25-way image classification set "flavia" from GitHub (RobKing9/leaf_recognation); label vocabulary: big-fruited holly, Canadian poplar, Chinese toon, Chinese cinnamon, crape myrtle, Ford woodlotus, glossy privet, Japan arrowwood, Japanese flowering cherry, Japanese cheesewood, Japanese maple, Kalopanax septemlobus, Mahonia bealei, nanmu, camphor tree, goldenrain tree, osmanthus flowers, peach, pubescent bamboo, southern magnolia, tangerine, trident maple, true indigo, wintersweet, yew podocarpus.

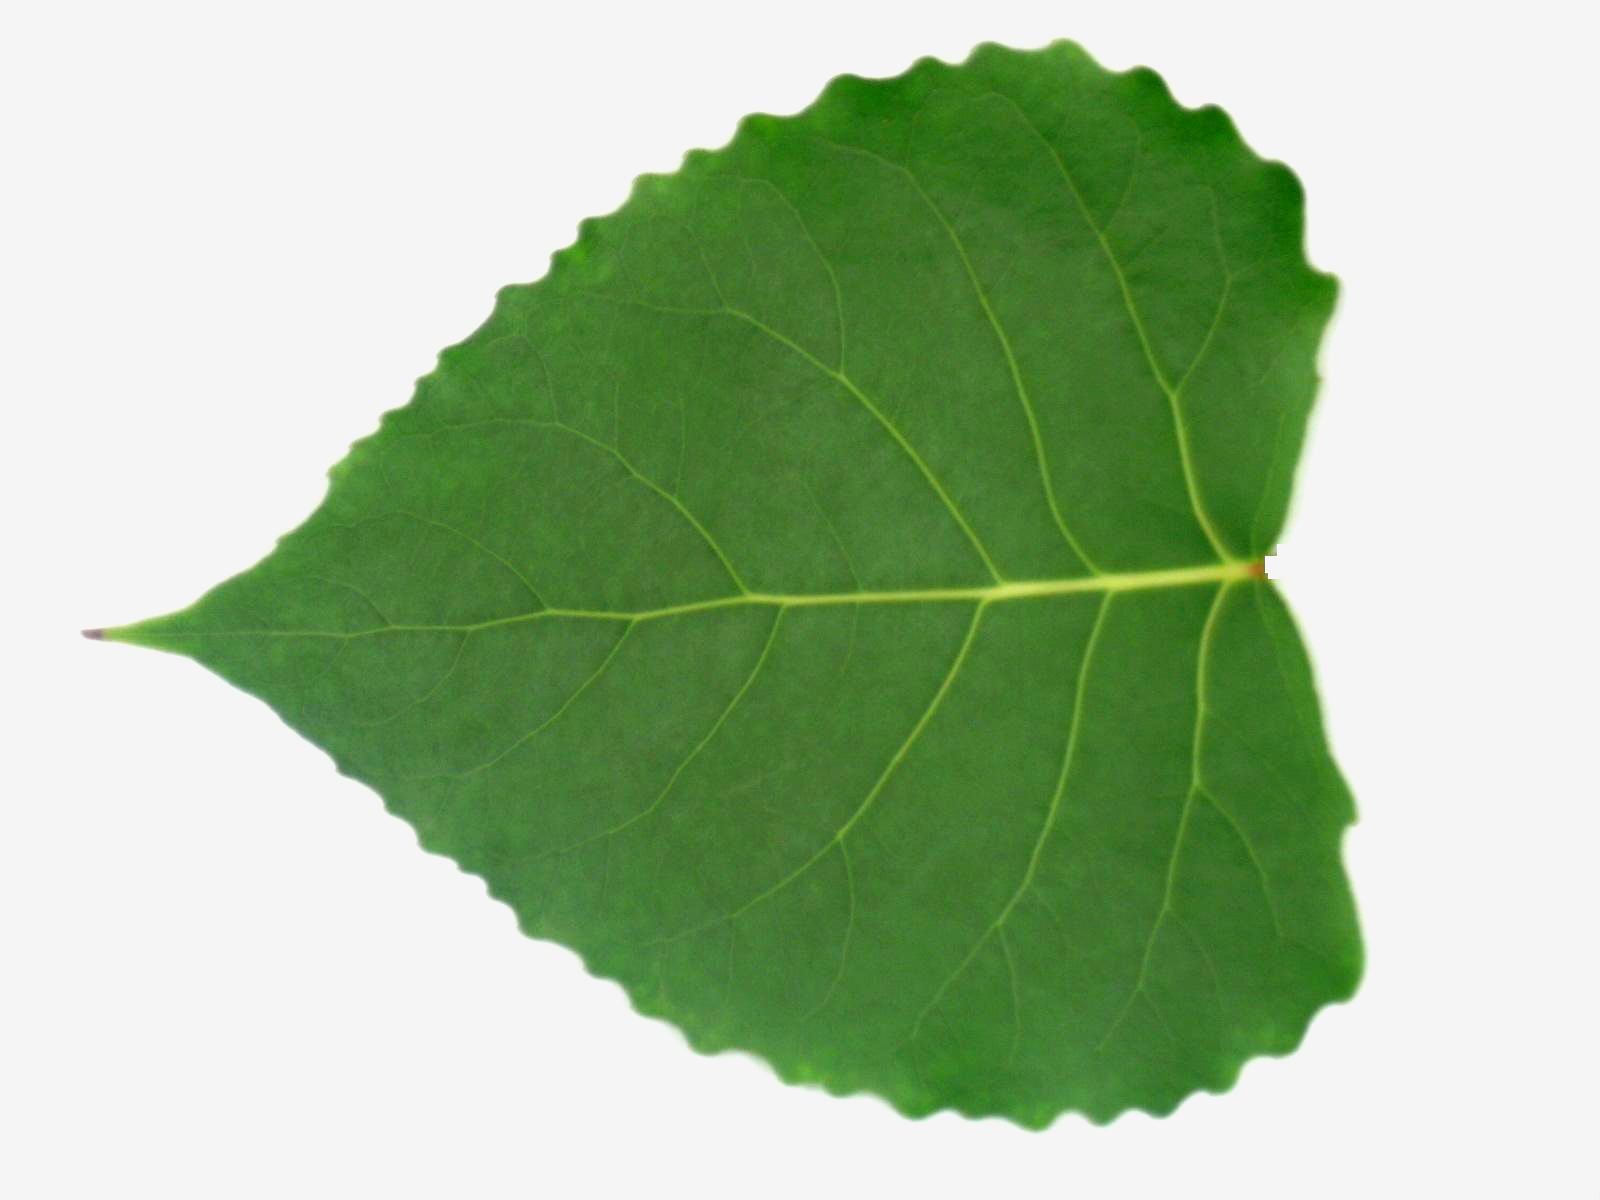
Label: Canadian poplar

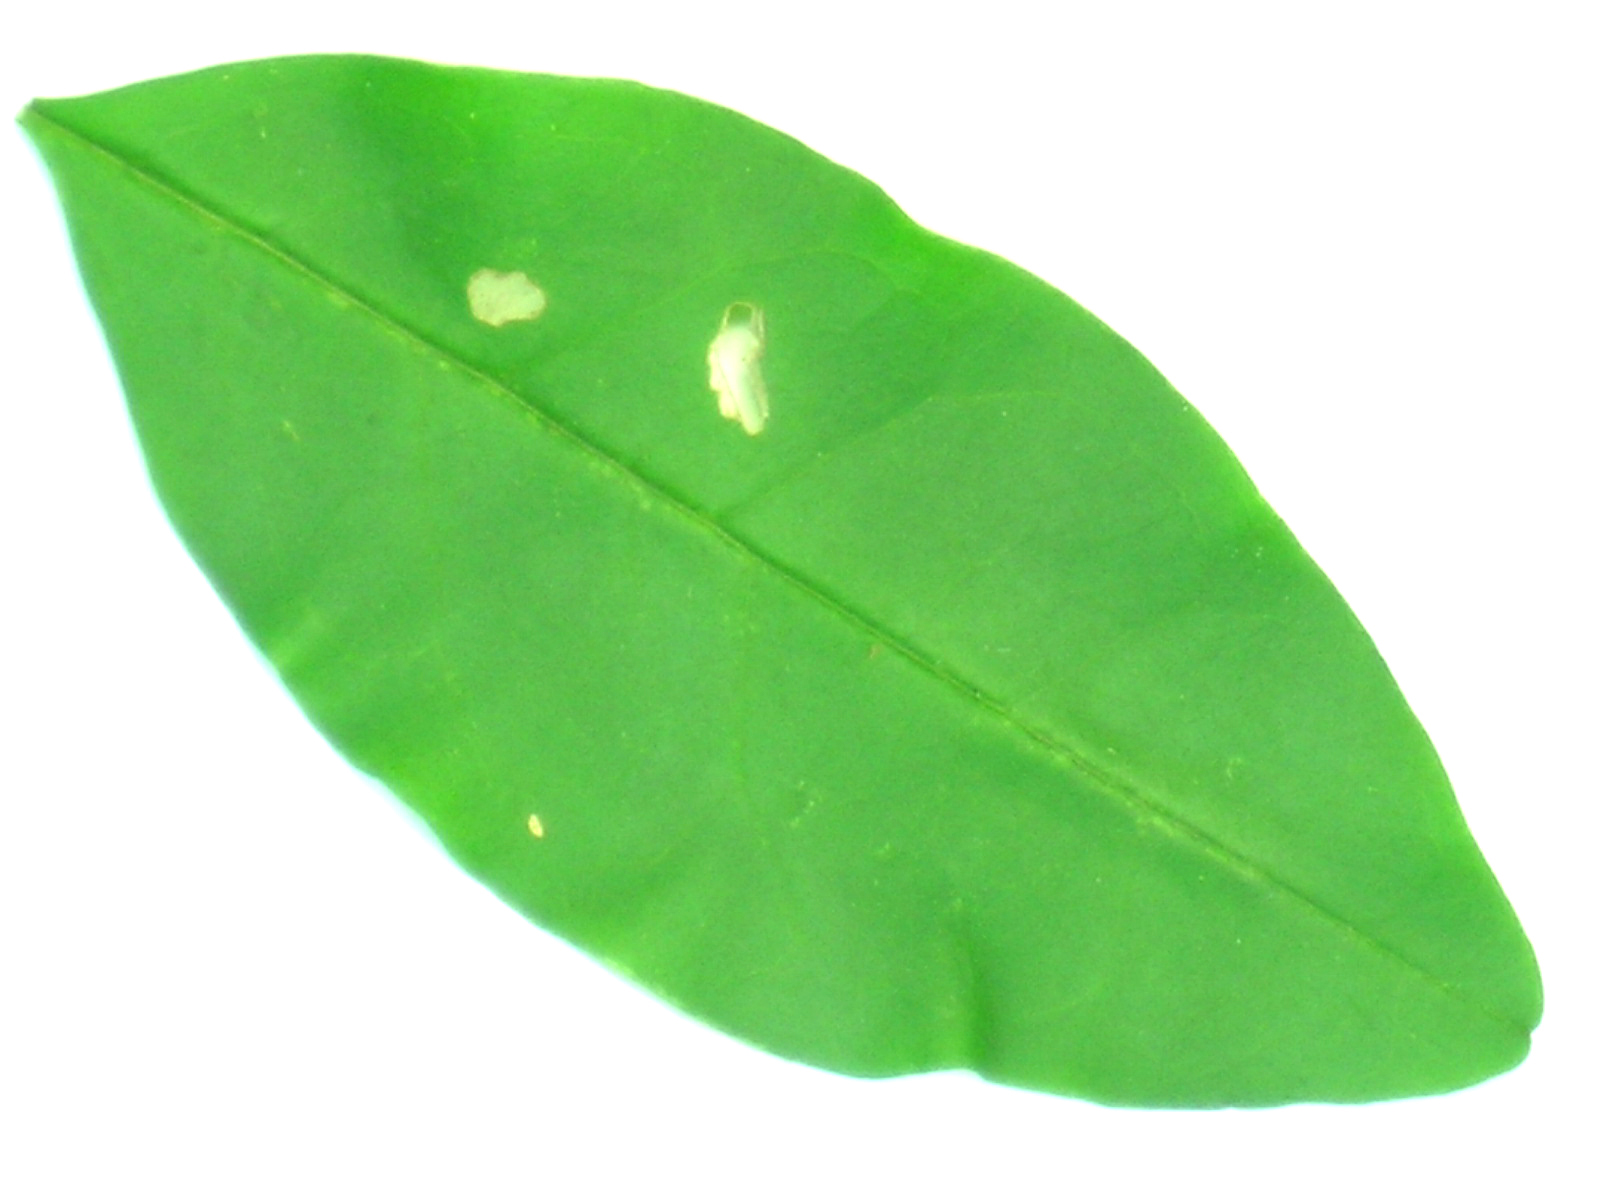
Label: glossy privet

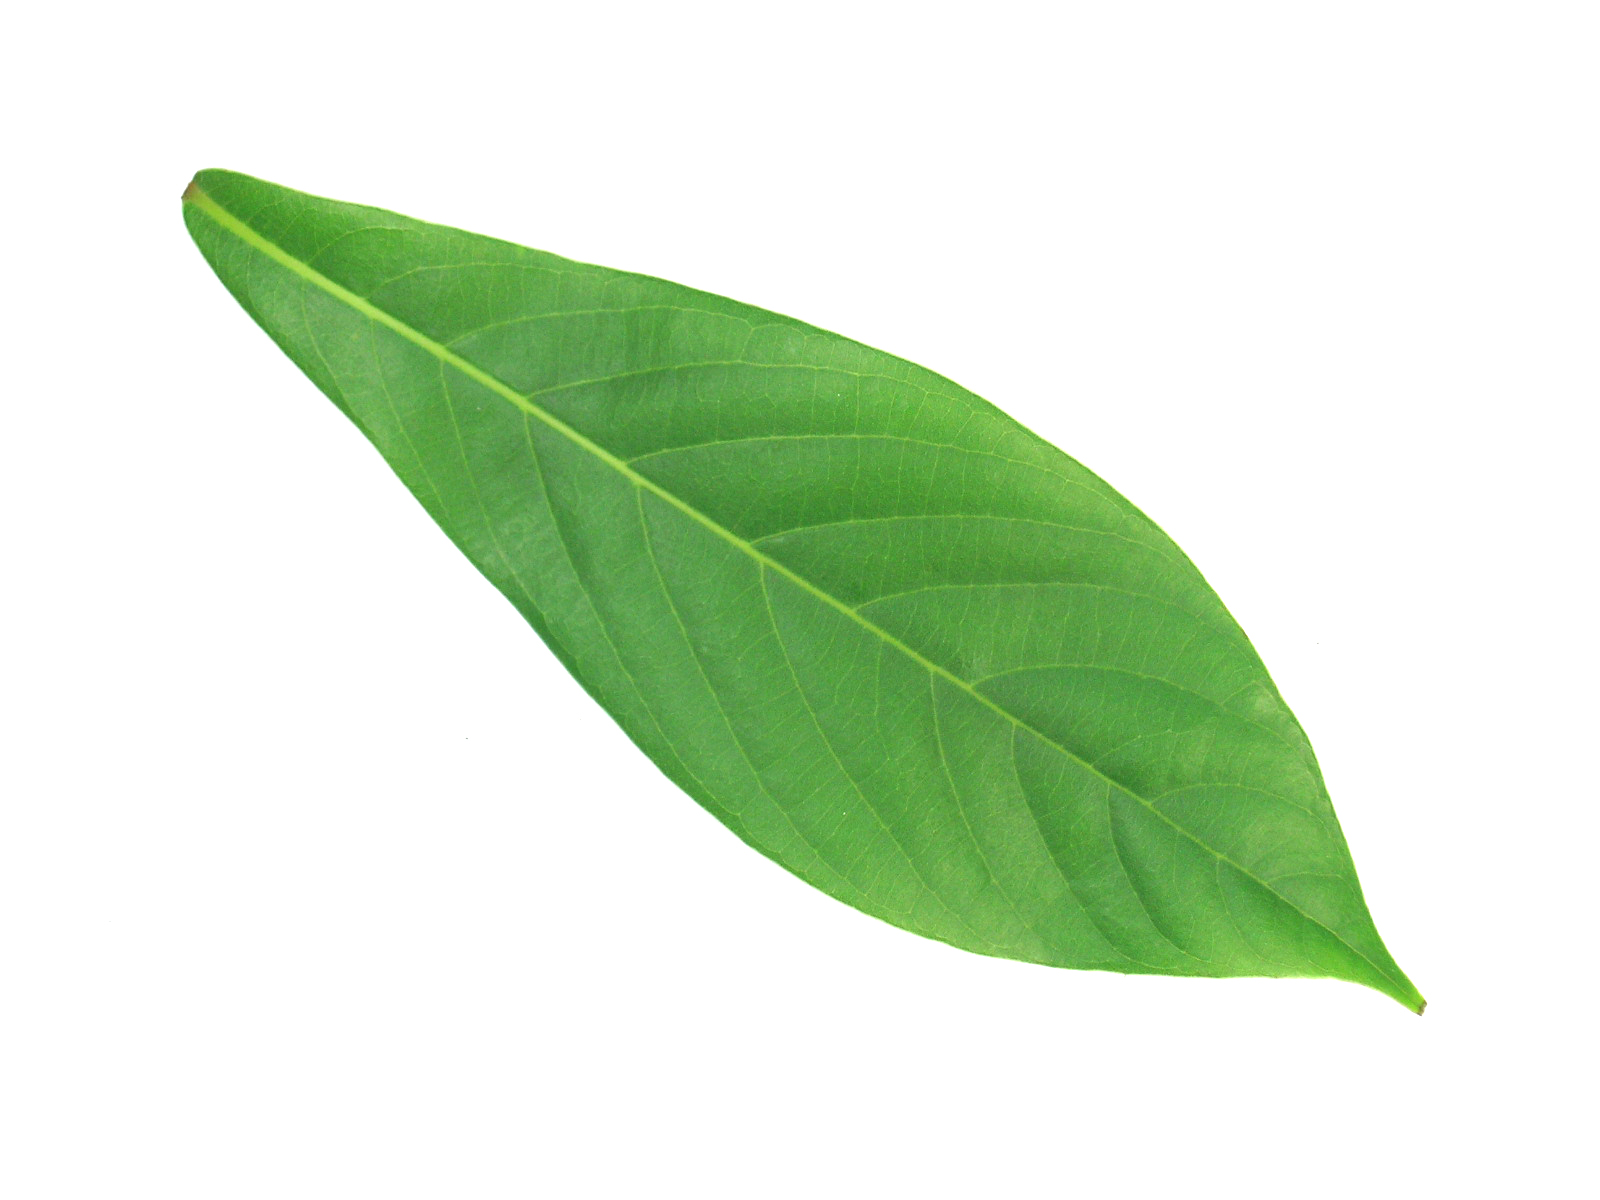
Label: Japanese maple

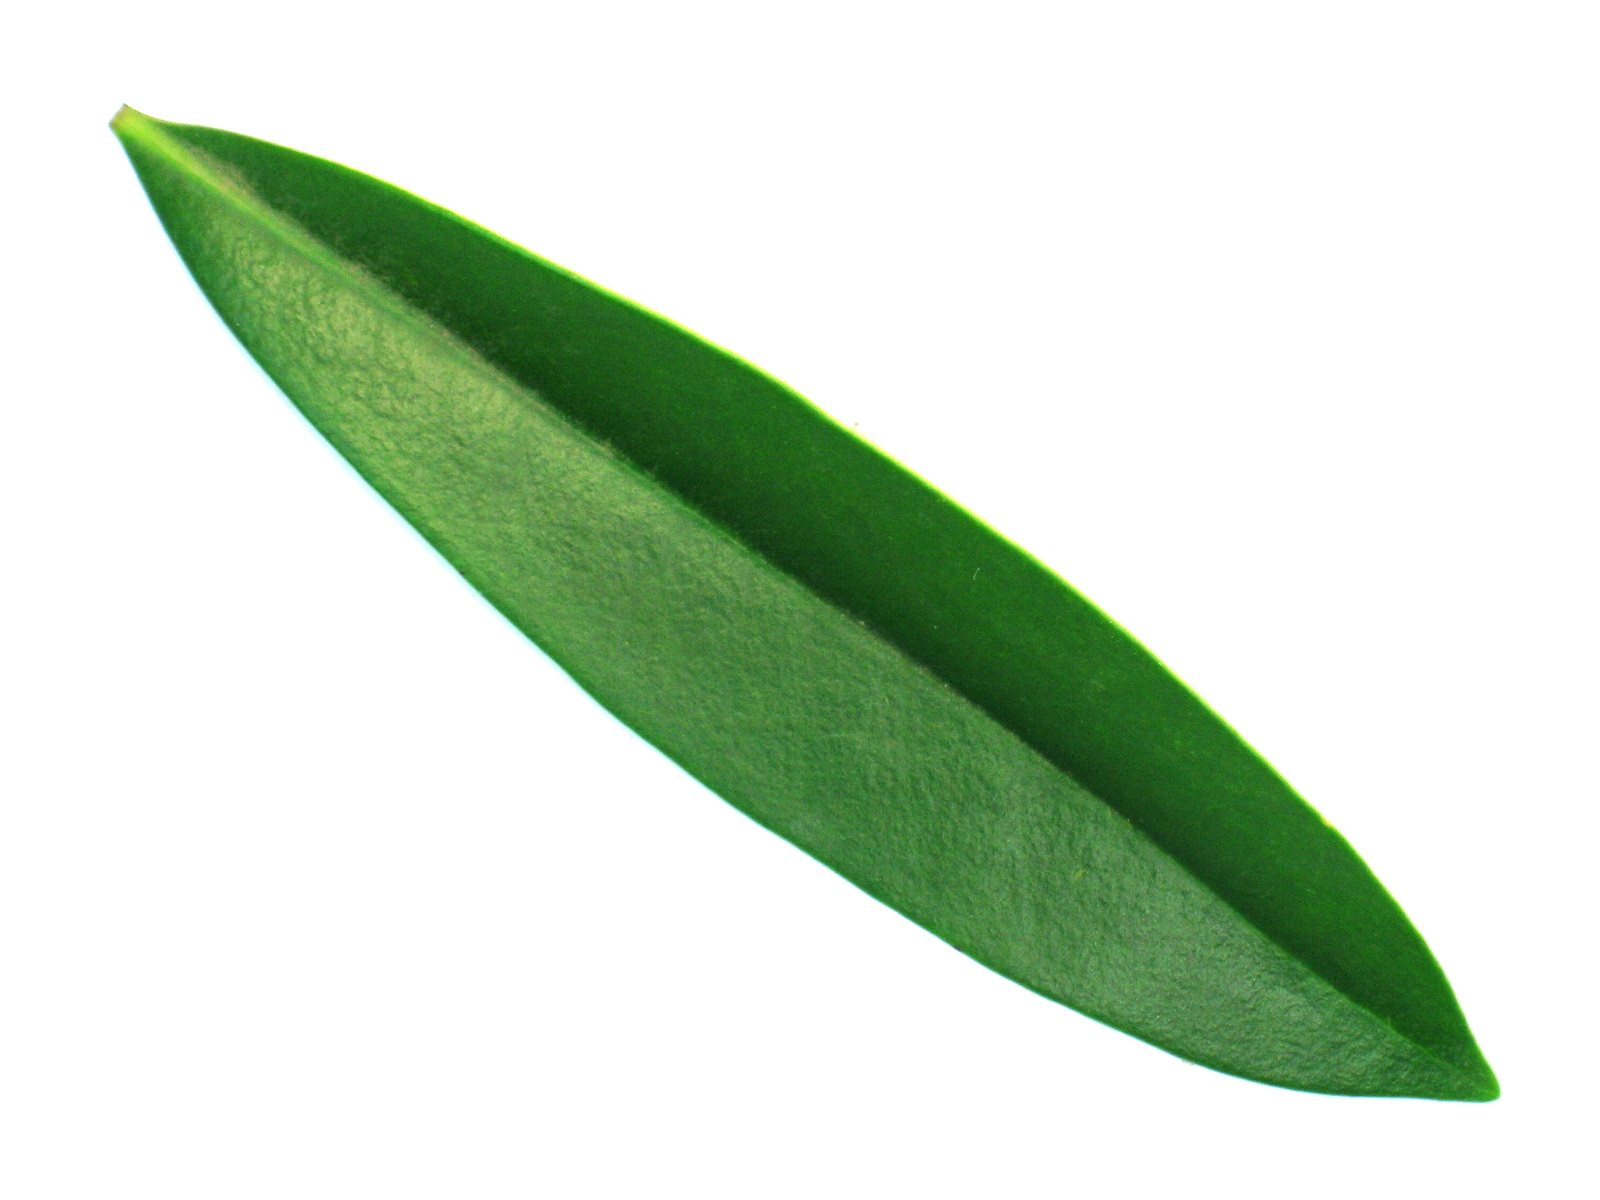
Label: Ford woodlotus

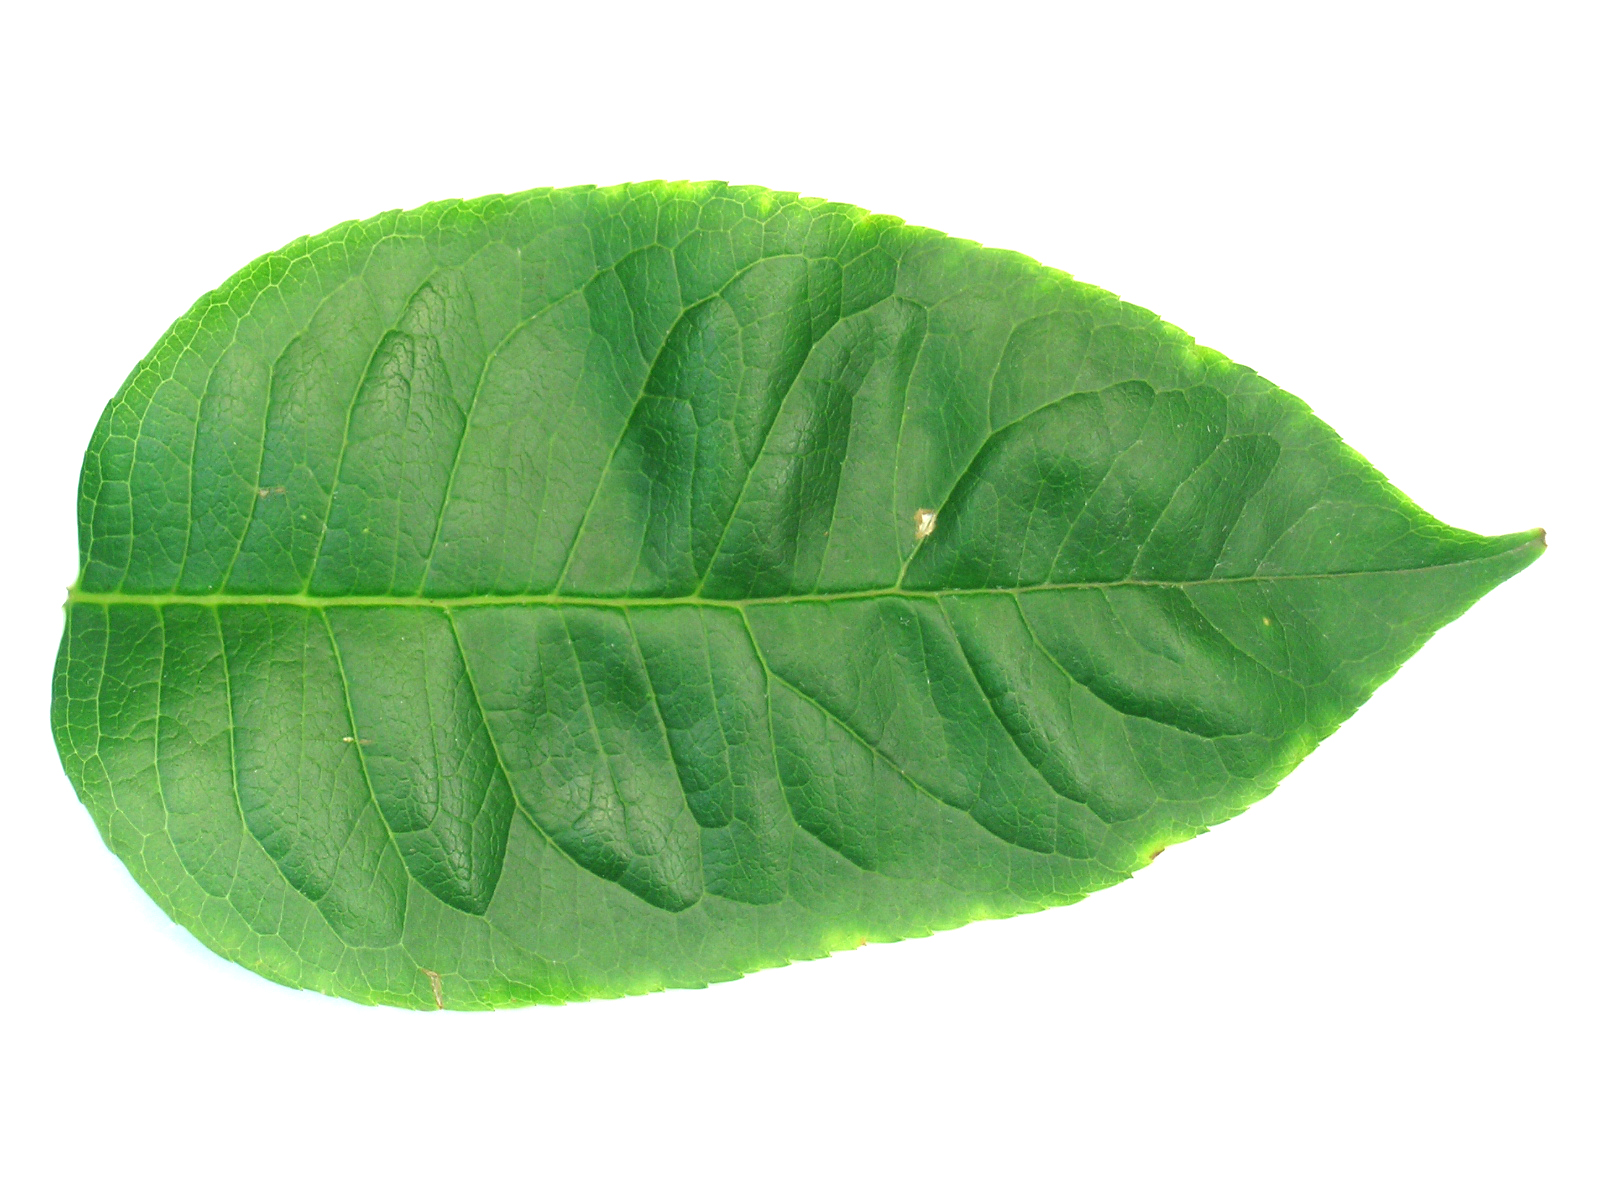
Label: big-fruited holly

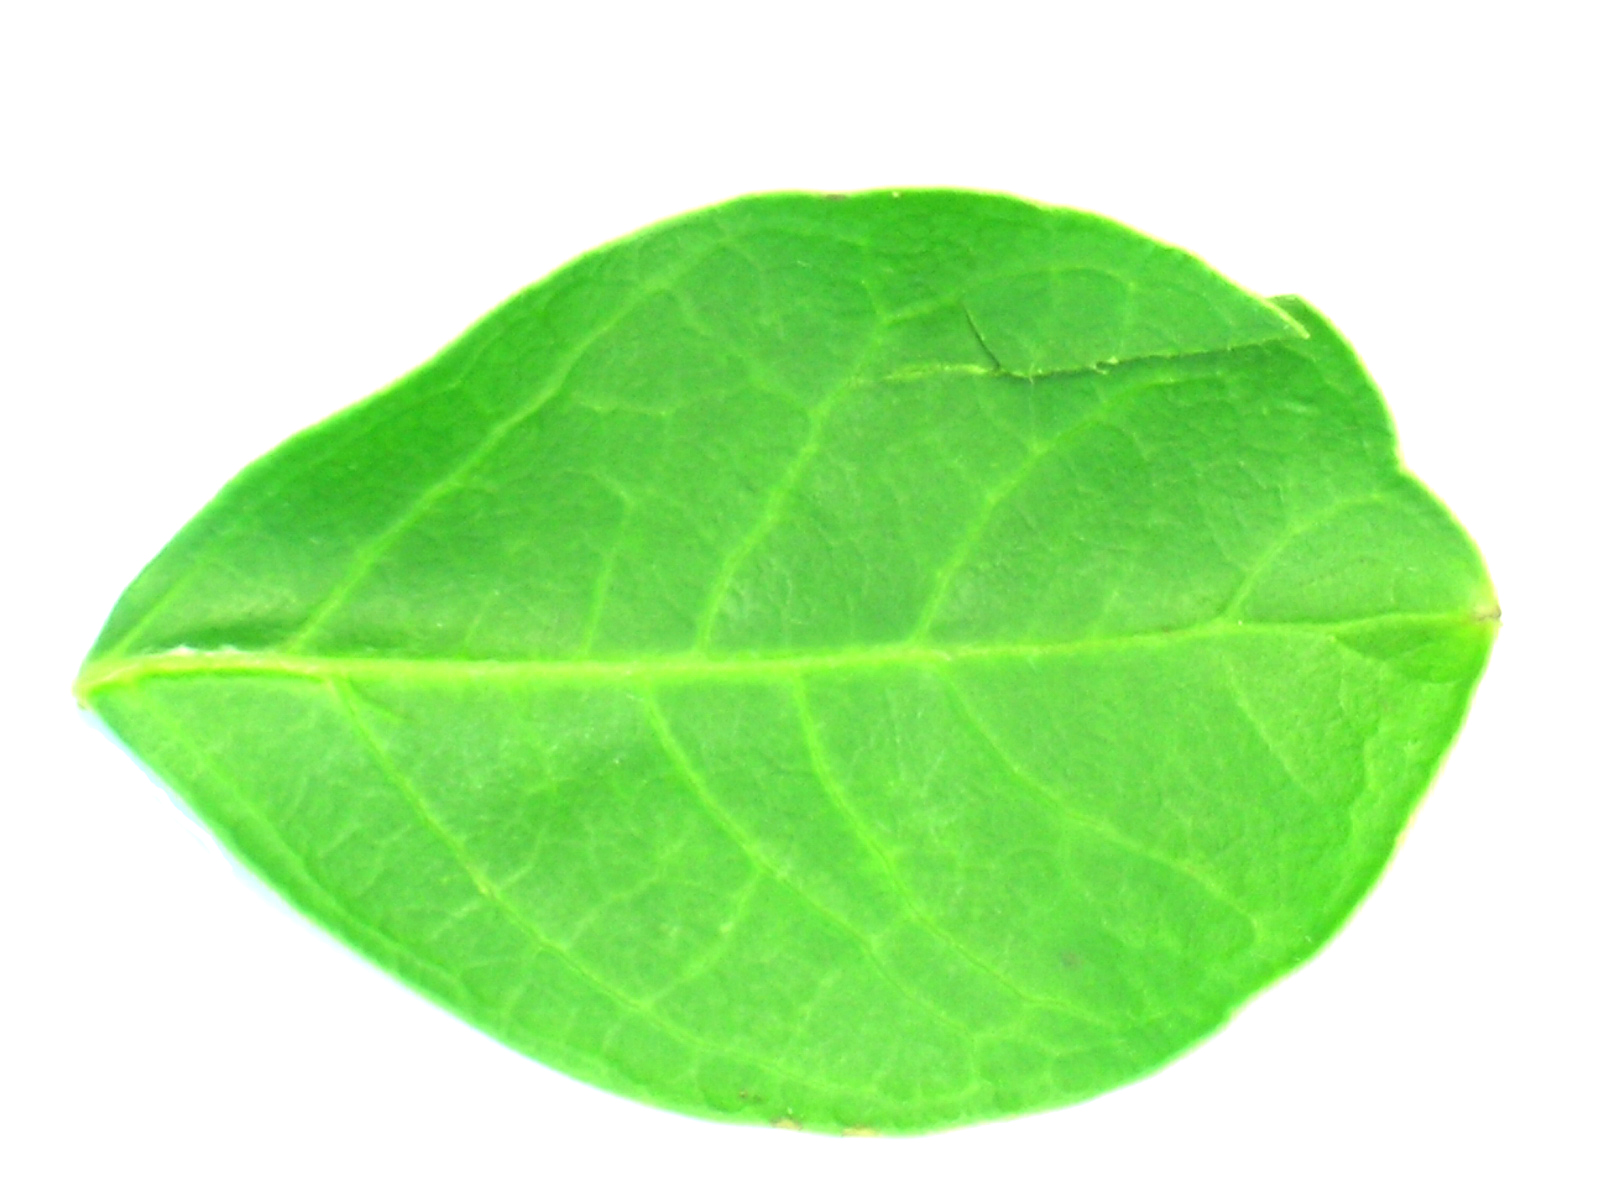
Label: crape myrtle
